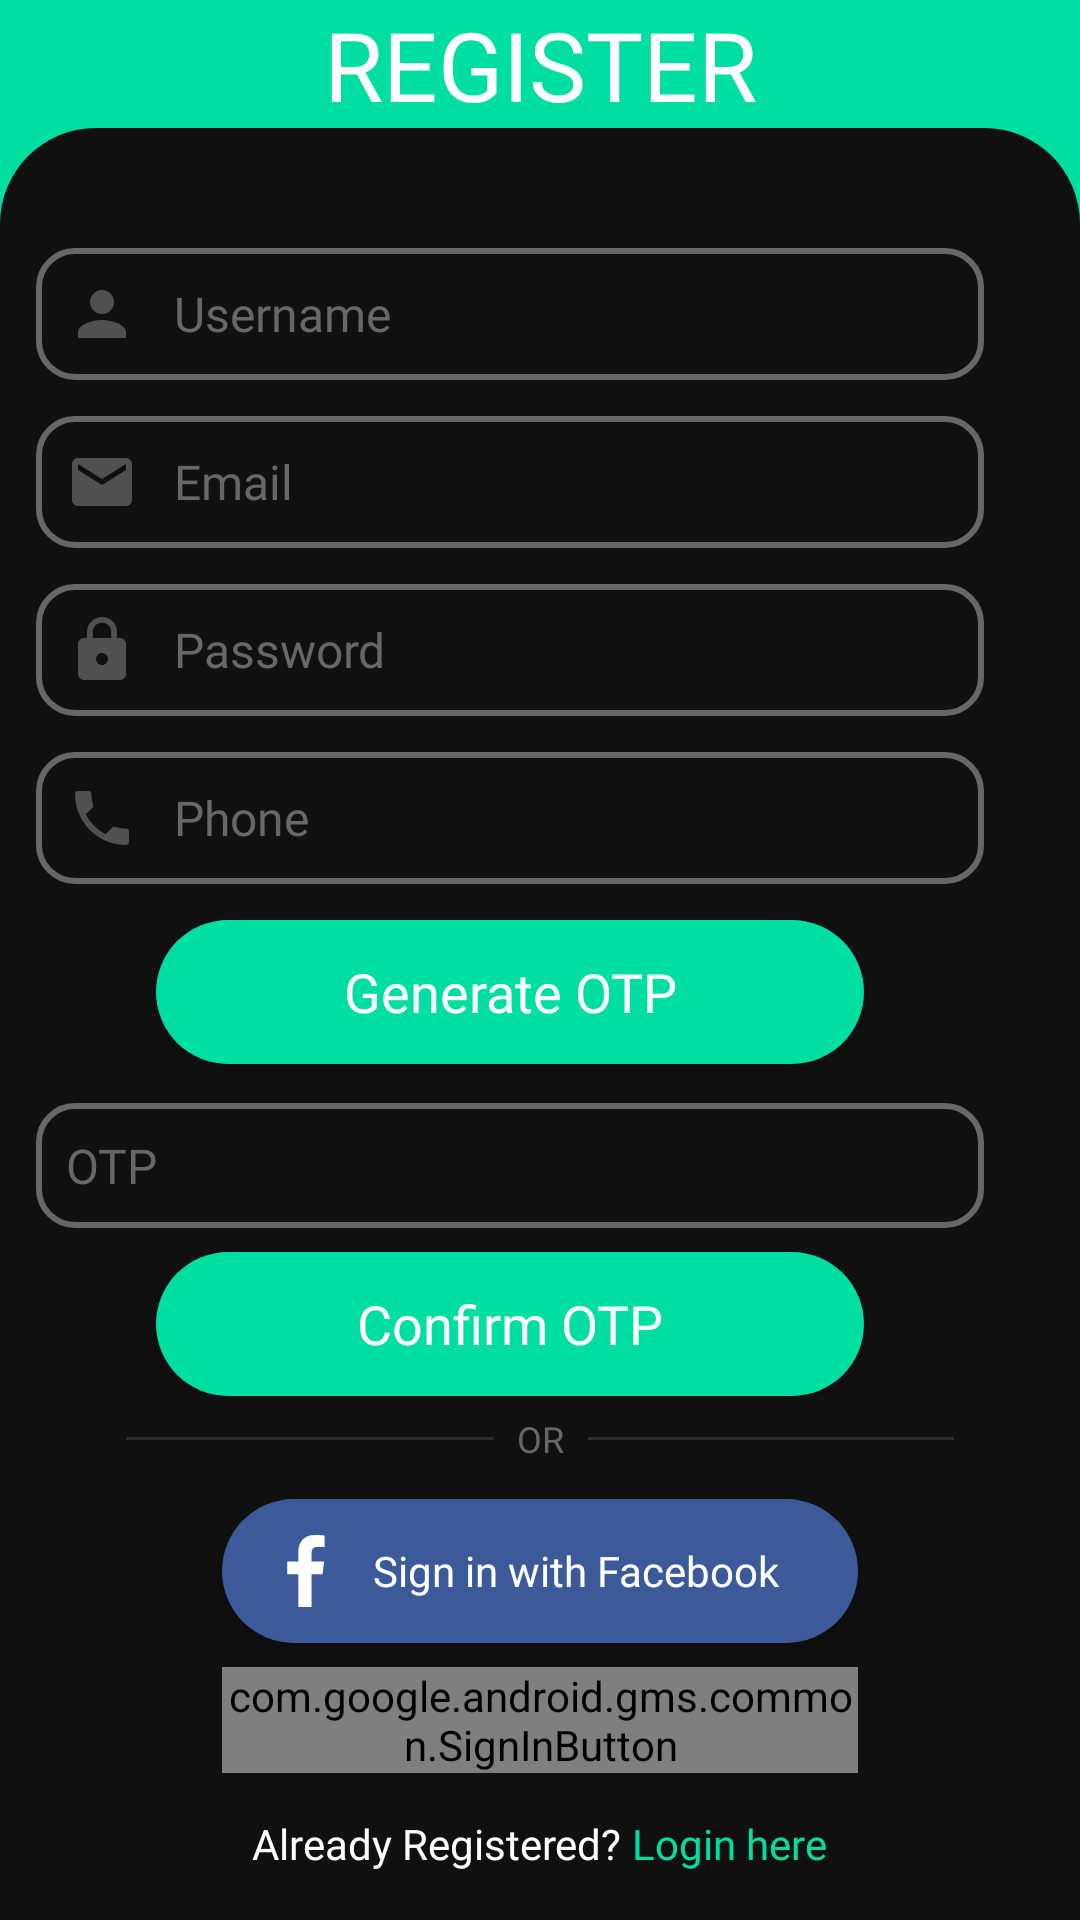

The Android layout XML behind this screen, and the referenced resources:
<!-- AndroidManifest.xml: application theme AppTheme -->
<!-- res/layout/activity_register.xml -->
<?xml version="1.0" encoding="utf-8"?>
<androidx.constraintlayout.widget.ConstraintLayout xmlns:android="http://schemas.android.com/apk/res/android"
    xmlns:app="http://schemas.android.com/apk/res-auto"
    xmlns:tools="http://schemas.android.com/tools"
    android:layout_width="match_parent"
    android:layout_height="match_parent"
    android:background="@color/colorPrimaryGreen"

    tools:context=".Register">


    <LinearLayout
        android:id="@+id/linearLayout3"
        android:layout_width="0dp"
        android:layout_height="wrap_content"
        android:background="@drawable/lowerswipe"
        android:orientation="vertical"
        android:paddingStart="12dp"
        android:paddingEnd="32dp"
        app:layout_constraintBottom_toTopOf="@+id/linearLayoutCompat"
        app:layout_constraintEnd_toEndOf="parent"
        app:layout_constraintHorizontal_bias="0.0"
        app:layout_constraintStart_toStartOf="parent">

        <EditText
            android:id="@+id/fullName"
            android:layout_width="match_parent"
            android:layout_height="wrap_content"
            android:layout_marginTop="40dp"
            android:layout_marginBottom="12dp"
            android:background="@drawable/rectangle"
            android:drawableStart="@drawable/custom_username"
            android:drawablePadding="12dp"
            android:fontFamily="@font/roboto_regular"
            android:hint="Username"
            android:inputType="textPersonName"
            android:padding="10dp"
            android:textColor="@color/white"
            android:textColorHint="@color/homescreenfont"
            android:textSize="16sp" />

        <EditText
            android:id="@+id/email"
            android:layout_width="match_parent"
            android:layout_height="wrap_content"
            android:layout_marginBottom="12dp"
            android:background="@drawable/rectangle"
            android:drawableStart="@drawable/custom_email"
            android:drawablePadding="12dp"
            android:fontFamily="@font/roboto_regular"
            android:hint="@string/email"
            android:inputType="textEmailAddress"
            android:padding="10dp"
            android:textColor="#FFFFFF"
            android:textColorHint="@color/homescreenfont"
            android:textSize="16sp" />

        <EditText
            android:id="@+id/password"
            android:layout_width="match_parent"
            android:layout_height="wrap_content"
            android:layout_marginBottom="12dp"
            android:background="@drawable/rectangle"
            android:drawableStart="@drawable/custom_password"
            android:drawablePadding="12dp"
            android:fontFamily="@font/roboto_regular"
            android:hint="@string/password"
            android:inputType="textPassword"
            android:padding="10dp"
            android:textColor="#FFFFFF"
            android:textColorHint="@color/homescreenfont"
            android:textSize="16sp" />

        <EditText
            android:id="@+id/phnNo"
            android:layout_width="match_parent"
            android:layout_height="wrap_content"
            android:layout_marginBottom="12dp"
            android:background="@drawable/rectangle"
            android:drawableStart="@drawable/custom_phone"
            android:drawablePadding="12dp"
            android:fontFamily="@font/roboto_regular"
            android:hint="@string/phone"
            android:inputType="phone"
            android:padding="10dp"
            android:textColor="#FFFFFF"
            android:textColorHint="@color/homescreenfont"
            android:textSize="16sp" />

        <Button
            android:id="@+id/registerBtn"
            android:layout_width="match_parent"
            android:layout_height="wrap_content"
            android:layout_marginStart="40dp"
            android:layout_marginEnd="40dp"
            android:background="@drawable/rounded_button"
            android:fontFamily="@font/roboto_bold"
            android:gravity="center"
            android:text="Generate OTP"
            android:textAllCaps="false"
            android:textColor="@color/white"
            android:textSize="18sp" />

        <EditText
            android:id="@+id/otp"
            android:layout_width="match_parent"
            android:layout_height="wrap_content"
            android:layout_marginTop="13dp"
            android:layout_marginBottom="8dp"
            android:background="@drawable/rectangle"
            android:drawableStart="@drawable/custom_otp"
            android:drawablePadding="12dp"
            android:fontFamily="@font/roboto_regular"
            android:hint="@string/otp"
            android:inputType="phone"
            android:padding="10dp"
            android:textColor="#FFFFFF"
            android:textColorHint="@color/homescreenfont"
            android:textSize="16sp" />

        <Button
            android:id="@+id/confirmBtn"
            android:layout_width="match_parent"
            android:layout_height="wrap_content"
            android:layout_marginStart="40dp"
            android:layout_marginEnd="40dp"
            android:background="@drawable/rounded_button"
            android:fontFamily="@font/roboto_bold"
            android:gravity="center"
            android:text="Confirm OTP"
            android:textAllCaps="false"
            android:textColor="@color/white"
            android:textSize="18sp" />

    </LinearLayout>

    <androidx.appcompat.widget.LinearLayoutCompat
        android:id="@+id/linearLayoutCompat"
        android:layout_width="0dp"
        android:layout_height="wrap_content"
        android:background="@color/colorPrimaryBlack"
        android:orientation="vertical"
        android:paddingStart="42dp"
        android:paddingTop="6dp"
        android:paddingEnd="42dp"
        app:layout_constraintBottom_toBottomOf="parent"
        app:layout_constraintEnd_toEndOf="parent"
        app:layout_constraintHorizontal_bias="0.0"
        app:layout_constraintStart_toStartOf="parent">

        <LinearLayout
            android:layout_width="wrap_content"
            android:layout_height="wrap_content"
            android:layout_gravity="center"
            android:layout_marginBottom="12dp"
            android:orientation="horizontal">

            <View
                android:layout_width="wrap_content"
                android:layout_height="1dp"
                android:layout_gravity="center_vertical"
                android:layout_weight="0.33"
                android:background="?android:listDivider"
                android:backgroundTint="@color/white" />

            <TextView
                android:id="@+id/or_text"
                android:layout_width="wrap_content"
                android:layout_height="wrap_content"
                android:layout_marginLeft="8dp"
                android:layout_marginRight="8dp"
                android:text="@string/or"
                android:textColor="@color/homescreenfont"
                android:textSize="12sp" />

            <View
                android:layout_width="wrap_content"
                android:layout_height="1dp"
                android:layout_gravity="center_vertical"
                android:layout_weight="0.33"
                android:background="?android:listDivider"
                android:backgroundTint="@color/white" />
        </LinearLayout>

        <Button
            android:id="@+id/fbBtn"
            android:layout_width="match_parent"
            android:layout_height="wrap_content"
            android:layout_marginStart="32dp"
            android:layout_marginEnd="32dp"
            android:layout_marginBottom="8dp"
            android:background="@drawable/fb_rounded_button"
            android:drawableStart="@drawable/ic_facebook_2"
            android:fontFamily="@font/roboto_regular"
            android:paddingStart="16dp"
            android:paddingEnd="16dp"
            android:text="Sign in with Facebook"
            android:textAllCaps="false"
            android:textColor="#ffffff"
            android:textSize="14sp" />

        <com.google.android.gms.common.SignInButton
            android:id="@+id/google_signin"
            android:layout_width="match_parent"
            android:layout_height="wrap_content"
            android:layout_marginStart="32dp"
            android:layout_marginEnd="32dp"
            android:contextClickable="true"
            android:tooltipText="Login with Google">

        </com.google.android.gms.common.SignInButton>

        <LinearLayout
            android:layout_width="wrap_content"
            android:layout_height="wrap_content"
            android:layout_gravity="center"
            android:layout_marginTop="14dp"
            android:layout_marginBottom="16dp">

            <TextView
                android:id="@+id/alreadyReg"
                android:layout_width="wrap_content"
                android:layout_height="wrap_content"
                android:fontFamily="@font/roboto_light"
                android:text="@string/already_registered"
                android:textColor="#ffffff"
                android:textSize="14sp" />

            <TextView
                android:id="@+id/createText"
                android:layout_width="wrap_content"
                android:layout_height="wrap_content"
                android:fontFamily="@font/roboto_bold"
                android:text="@string/login_here"
                android:textColor="@color/colorPrimaryGreen"
                android:textSize="14sp" />

        </LinearLayout>


    </androidx.appcompat.widget.LinearLayoutCompat>

    <TextView
        android:id="@+id/headerText"
        android:layout_width="wrap_content"
        android:layout_height="wrap_content"
        android:fontFamily="@font/roboto_bold"
        android:text="REGISTER"
        android:textColor="@color/white"
        android:textSize="32sp"
        app:layout_constraintBottom_toTopOf="@+id/linearLayout3"
        app:layout_constraintEnd_toEndOf="parent"
        app:layout_constraintStart_toStartOf="parent"
        app:layout_constraintTop_toTopOf="parent" />


</androidx.constraintlayout.widget.ConstraintLayout>
<!-- resources referenced by this layout -->
<resources>
  <color name="colorPrimaryBlack">#101010</color>
  <color name="colorPrimaryGreen">#00DEA1</color>
  <color name="homescreenfont">#676767</color>
  <color name="white">#FFFFFF</color>
  <!-- drawable custom_email (drawable) -->
  <?xml version="1.0" encoding="utf-8"?>
  <selector xmlns:android="http://schemas.android.com/apk/res/android">
      <item android:state_focused="true"
          android:drawable="@drawable/ic_icon_email_focused"
          />
      <item
          android:drawable="@drawable/ic_icon_email"
          />
  </selector>
  <!-- drawable custom_password (drawable) -->
  <?xml version="1.0" encoding="utf-8"?>
  <selector xmlns:android="http://schemas.android.com/apk/res/android">
      <item android:state_focused="true"
          android:drawable="@drawable/ic_icon_password_focused"
          />
      <item
          android:drawable="@drawable/ic_icon_password"
          />
  </selector>
  <!-- drawable custom_phone (drawable) -->
  <?xml version="1.0" encoding="utf-8"?>
  <selector xmlns:android="http://schemas.android.com/apk/res/android">
      <item android:state_focused="true"
          android:drawable="@drawable/ic_icon_phone_focused"
          />
      <item android:state_focused="false"
          android:drawable="@drawable/ic_icon_phone"
          />
  </selector>
  <!-- drawable custom_username (drawable) -->
  <?xml version="1.0" encoding="utf-8"?>
  <selector xmlns:android="http://schemas.android.com/apk/res/android">
      <item android:state_focused="true"
          android:drawable="@drawable/ic_icon_person_focused"
          />
      <item
          android:drawable="@drawable/ic_icon_person"
          />
  </selector>
  <!-- drawable fb_rounded_button (drawable) -->
  <?xml version="1.0" encoding="utf-8"?>
  <shape xmlns:android="http://schemas.android.com/apk/res/android"
      android:shape="rectangle">
  
      <corners
          android:radius="64dp"
          />
      <solid
          android:color="@color/colorFacebookBtn"
          />
  
  </shape>
  <!-- drawable ic_facebook_2 (drawable) -->
  <vector android:height="24dp" android:viewportHeight="48"
      android:viewportWidth="48" android:width="24dp" xmlns:android="http://schemas.android.com/apk/res/android">
      <path android:fillColor="@color/white" android:pathData="M27.7,48V26.1h7.3l1.1,-8.5h-8.4v-5.4c0,-2.5 0.7,-4.2 4.2,-4.2l4.5,0V0.3C35.7,0.2 33,0 29.9,0c-6.5,0 -11,4 -11,11.3v6.3h-7.4v8.5h7.4V48L27.7,48L27.7,48z"/>
  </vector>
  <!-- drawable lowerswipe (drawable) -->
  <?xml version="1.0" encoding="utf-8"?>
  <shape xmlns:android="http://schemas.android.com/apk/res/android"
      android:shape="rectangle"
      >
      <solid android:color="@color/colorPrimaryBlack"/>
      <corners android:topLeftRadius="32dp"
          android:topRightRadius="32dp"/>
  
  </shape>
  <!-- drawable rounded_button (drawable) -->
  <?xml version="1.0" encoding="utf-8"?>
  <shape xmlns:android="http://schemas.android.com/apk/res/android"
      android:shape="rectangle">
  
      <corners
          android:radius="64dp"
          />
      <solid
          android:color="@color/colorPrimaryGreen"
          />
  
  </shape>
  <string name="already_registered">Already Registered?</string>
  <string name="email">Email</string>
  <string name="login_here">" "Login here</string>
  <string name="or">OR</string>
  <string name="otp">OTP</string>
  <string name="password">Password</string>
  <string name="phone">Phone</string>
  <style name="AppTheme" parent="Theme.AppCompat.Light.NoActionBar">
          
          <item name="colorPrimary">@color/colorPrimaryBlack</item>
          <item name="colorPrimaryDark">@color/colorPrimaryBlack</item>
          <item name="colorAccent">@color/colorPrimaryGreen</item>
      </style>
  <color name="colorFacebookBtn">#3C5A9A</color>
  <color name="colorGreenDark">#2B00AB72</color>
  <color name="colorInactiveText">#515050</color>
</resources>
